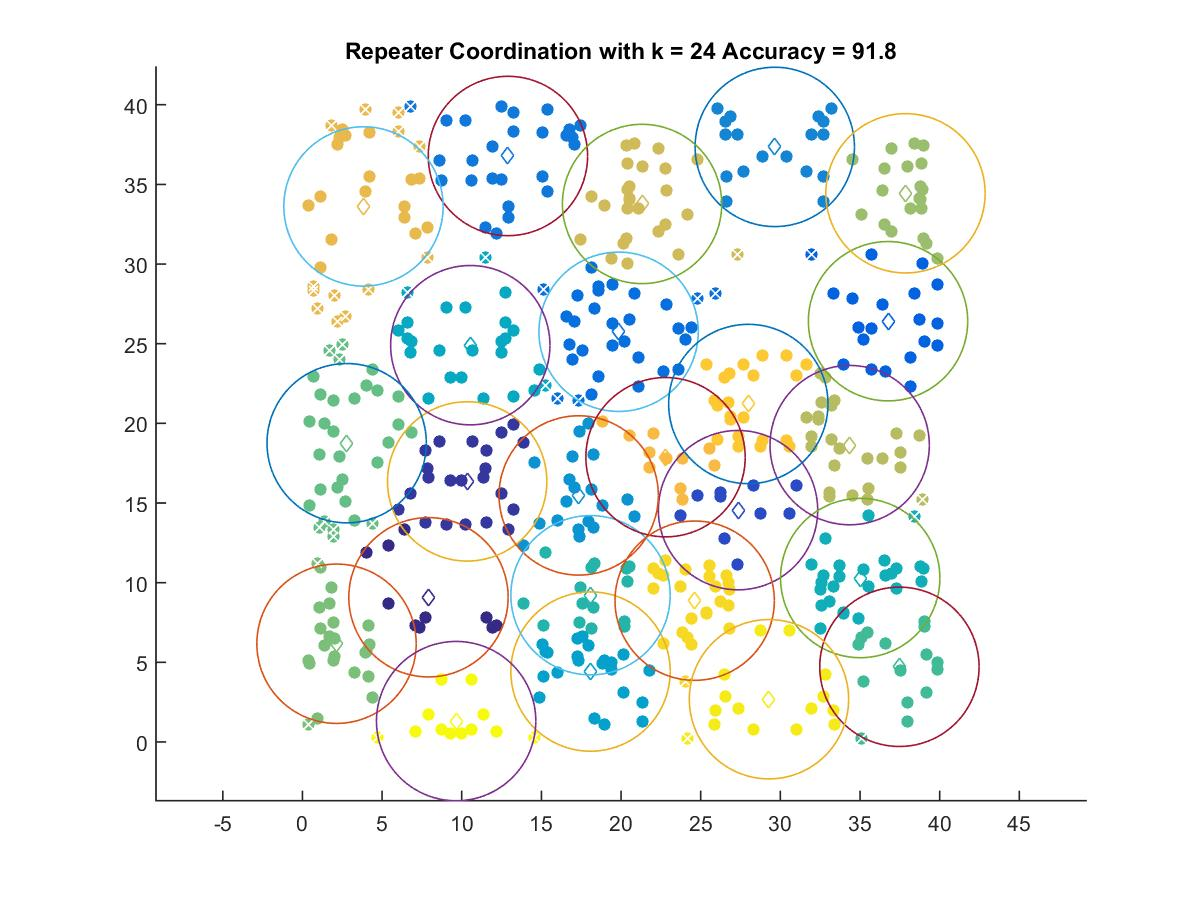

Values plotted in this chart, from the file beside it:
7.9117, 9.0832
10.34, 16.36
27.34, 14.55
36.76, 26.41
19.85, 25.75
12.9, 36.78
29.65, 37.35
17.34, 15.48
18.08, 4.42
10.54, 24.91
35.01, 10.29
18.08, 9.212
37.47, 4.718
2.777, 18.76
2.14, 6.166
37.85, 34.44
34.35, 18.63
21.32, 33.77
3.833, 33.62
22.79, 17.88
27.99, 21.21
24.62, 8.868
29.29, 2.683
9.649, 1.311
